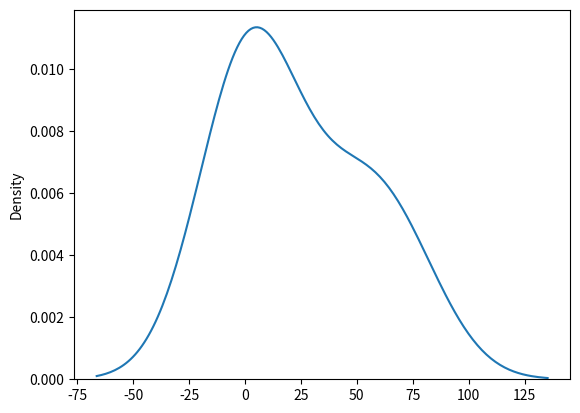

Source code (Python):
# SEABORN MODULE
# Metplotlib Module

import matplotlib.pyplot as mt
import seaborn as sb

# sb.displot([1,9,5])
# mt.show()

# sb.displot([1,9,4,10])
# mt.show()


sb.distplot([1,2,3,45,68], hist=False)
mt.show()

